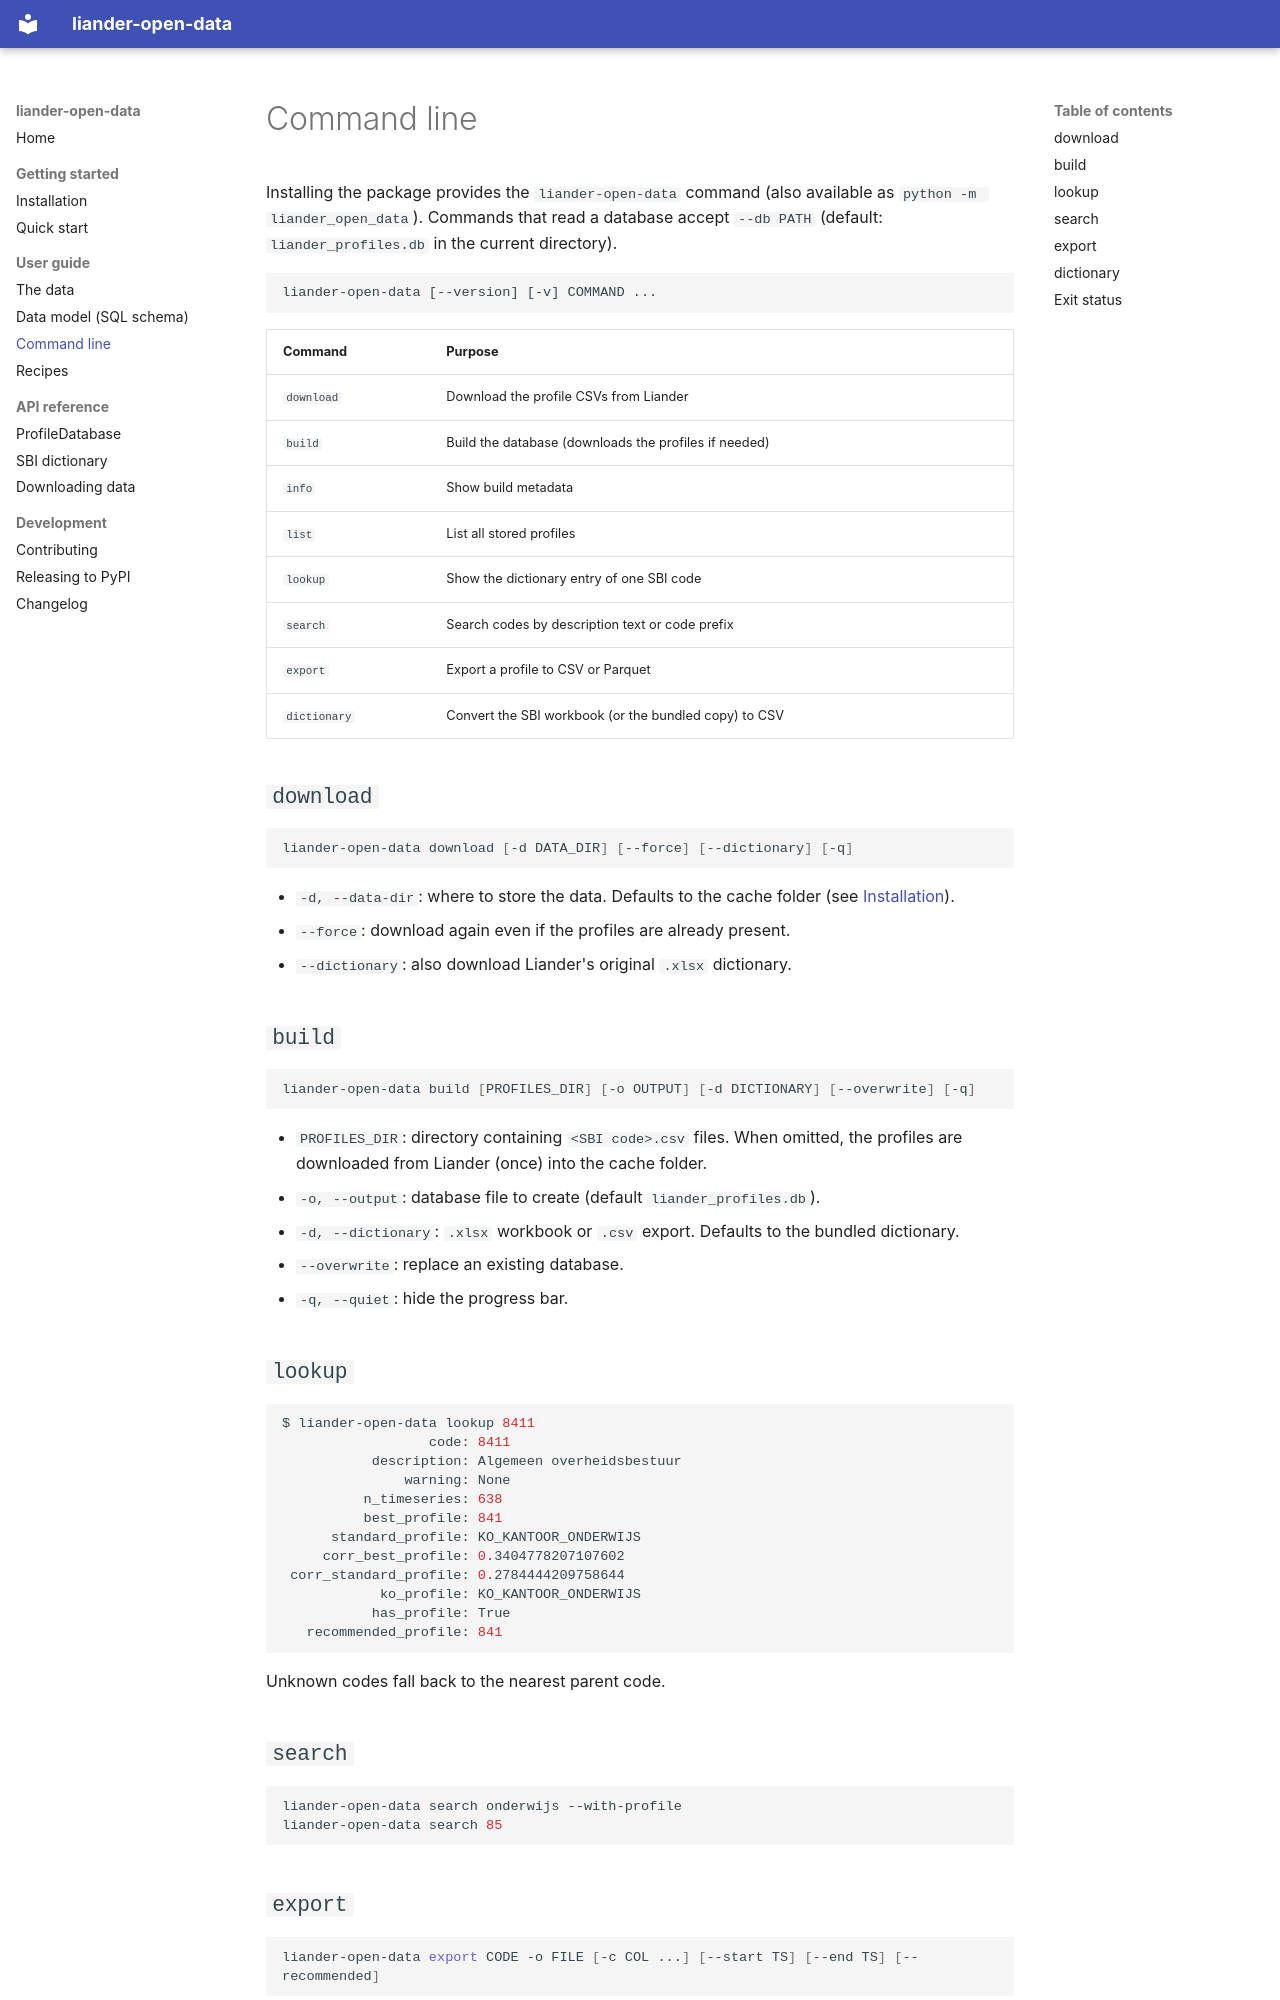

repository: lingkang95/Liander_open_data · page: cli/index.html · generator: mkdocs

# Command line

Installing the package provides the `liander-open-data` command (also
available as `python -m liander_open_data`). Commands that read a database
accept `--db PATH` (default: `liander_profiles.db` in the current
directory).

```text
liander-open-data [--version] [-v] COMMAND ...
```

| Command      | Purpose                                                   |
|--------------|-----------------------------------------------------------|
| `download`   | Download the profile CSVs from Liander                    |
| `build`      | Build the database (downloads the profiles if needed)     |
| `info`       | Show build metadata                                       |
| `list`       | List all stored profiles                                  |
| `lookup`     | Show the dictionary entry of one SBI code                 |
| `search`     | Search codes by description text or code prefix           |
| `export`     | Export a profile to CSV or Parquet                        |
| `dictionary` | Convert the SBI workbook (or the bundled copy) to CSV     |

## `download`

```bash
liander-open-data download [-d DATA_DIR] [--force] [--dictionary] [-q]
```

- `-d, --data-dir`: where to store the data. Defaults to the cache folder
  (see [Installation](installation.md#getting-the-profile-data)).
- `--force`: download again even if the profiles are already present.
- `--dictionary`: also download Liander's original `.xlsx` dictionary.

## `build`

```bash
liander-open-data build [PROFILES_DIR] [-o OUTPUT] [-d DICTIONARY] [--overwrite] [-q]
```

- `PROFILES_DIR`: directory containing `<SBI code>.csv` files. When
  omitted, the profiles are downloaded from Liander (once) into the cache
  folder.
- `-o, --output`: database file to create (default `liander_profiles.db`).
- `-d, --dictionary`: `.xlsx` workbook or `.csv` export. Defaults to the
  bundled dictionary.
- `--overwrite`: replace an existing database.
- `-q, --quiet`: hide the progress bar.

## `lookup`

```bash
$ liander-open-data lookup 8411
                  code: 8411
           description: Algemeen overheidsbestuur
               warning: None
          n_timeseries: 638
          best_profile: 841
      standard_profile: KO_KANTOOR_ONDERWIJS
     corr_best_profile: 0.3404778207107602
 corr_standard_profile: 0.2784444209758644
            ko_profile: KO_KANTOOR_ONDERWIJS
           has_profile: True
   recommended_profile: 841
```

Unknown codes fall back to the nearest parent code.

## `search`

```bash
liander-open-data search onderwijs --with-profile
liander-open-data search 85
```
